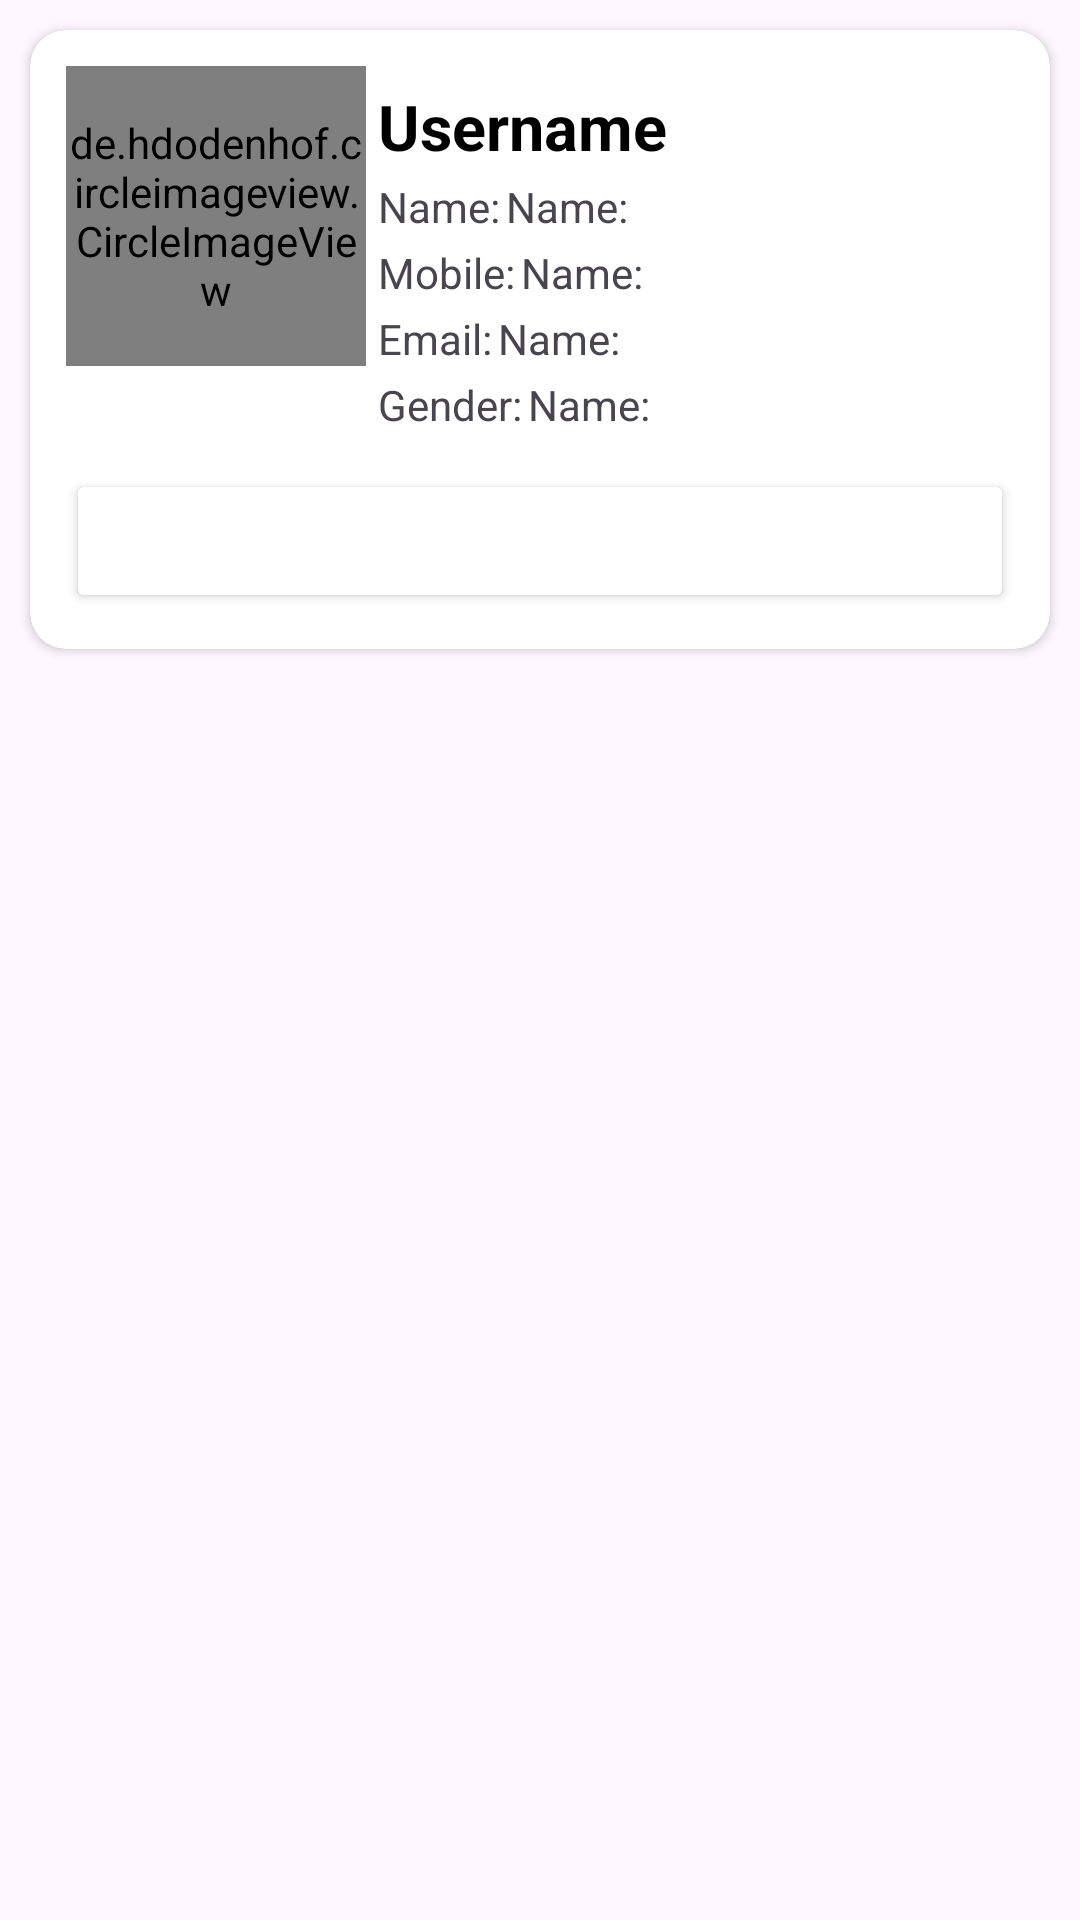

The Android layout XML behind this screen, and the referenced resources:
<!-- AndroidManifest.xml: application theme Theme.ViBEZ -->
<!-- res/layout/adminalluser.xml -->
<?xml version="1.0" encoding="utf-8"?>
<LinearLayout xmlns:android="http://schemas.android.com/apk/res/android"
    android:layout_width="match_parent"
    android:layout_height="wrap_content"
    xmlns:app="http://schemas.android.com/apk/res-auto">
    <androidx.cardview.widget.CardView
        android:layout_width="match_parent"
        android:layout_height="wrap_content"
        app:cardCornerRadius="12dp"
        android:layout_margin="10sp"
        >
        <RelativeLayout
            android:layout_width="match_parent"
            android:layout_height="match_parent"
            android:padding="12dp"
            >
            <de.hdodenhof.circleimageview.CircleImageView
                android:layout_width="100dp"
                android:layout_height="100dp"
                android:id="@+id/cvImage"
                />
            <LinearLayout
                android:layout_width="wrap_content"
                android:layout_height="wrap_content"
                android:id="@+id/ll"
                android:layout_toEndOf="@id/cvImage"
                android:layout_marginStart="4dp"
                android:layout_marginTop="6dp"
                >
                <TextView
                    android:layout_width="wrap_content"
                    android:layout_height="wrap_content"
                    android:text="Username"
                    android:textColor="@color/black"
                    android:textStyle="bold"
                    android:textSize="21sp"
                    android:id="@+id/tvUsername"
                    />
            </LinearLayout>  <LinearLayout
                android:layout_width="wrap_content"
                android:layout_height="wrap_content"
                android:id="@+id/ll1"
                android:layout_toEndOf="@id/cvImage"
                android:layout_marginStart="4dp"
                android:layout_marginTop="3dp"
            android:orientation="horizontal"
            android:layout_below="@id/ll"
                >
                <TextView
                    android:layout_width="wrap_content"
                    android:layout_height="wrap_content"
                    android:text="Name:"

                    />  <TextView
                    android:layout_width="wrap_content"
                    android:layout_height="wrap_content"
                    android:text="Name:"
            android:id="@+id/tvName"
            android:layout_marginStart="2dp"

                    />
            </LinearLayout><LinearLayout
                android:layout_width="wrap_content"
                android:layout_height="wrap_content"
                android:id="@+id/ll2"
                android:layout_toEndOf="@id/cvImage"
                android:layout_marginStart="4dp"
                android:layout_marginTop="3dp"
            android:orientation="horizontal"
            android:layout_below="@id/ll1"
                >
                <TextView
                    android:layout_width="wrap_content"
                    android:layout_height="wrap_content"
                    android:text="Mobile:"

                    />  <TextView
                    android:layout_width="wrap_content"
                    android:layout_height="wrap_content"
                    android:text="Name:"
            android:id="@+id/tvMobile"
            android:layout_marginStart="2dp"

                    />
            </LinearLayout><LinearLayout
                android:layout_width="wrap_content"
                android:layout_height="wrap_content"
                android:id="@+id/ll3"
                android:layout_toEndOf="@id/cvImage"
                android:layout_marginStart="4dp"
                android:layout_marginTop="3dp"
            android:orientation="horizontal"
            android:layout_below="@id/ll2"
                >
                <TextView
                    android:layout_width="wrap_content"
                    android:layout_height="wrap_content"
                    android:text="Email:"

                    />  <TextView
                    android:layout_width="wrap_content"
                    android:layout_height="wrap_content"
                    android:text="Name:"
            android:id="@+id/tvEmail"
            android:layout_marginStart="2dp"

                    />
            </LinearLayout><LinearLayout
                android:layout_width="wrap_content"
                android:layout_height="wrap_content"
                android:id="@+id/ll4"
                android:layout_toEndOf="@id/cvImage"
                android:layout_marginStart="4dp"
                android:layout_marginTop="3dp"
            android:orientation="horizontal"
            android:layout_below="@id/ll3"
                >
                <TextView
                    android:layout_width="wrap_content"
                    android:layout_height="wrap_content"
                    android:text="Gender:"

                    />  <TextView
                    android:layout_width="wrap_content"
                    android:layout_height="wrap_content"
                    android:text="Name:"
            android:id="@+id/tvgender"
            android:layout_marginStart="2dp"

                    />
            </LinearLayout>
            <androidx.appcompat.widget.AppCompatButton
                android:layout_width="match_parent"
                android:layout_height="wrap_content"
                android:layout_below="@id/ll4"
                android:layout_marginTop="12dp"
                android:backgroundTint="@color/lavender"
                android:text="Remove User"
                android:textColor="@color/white"
                android:id="@+id/btnRemoveuser"
                />

        </RelativeLayout>
    </androidx.cardview.widget.CardView>

</LinearLayout>
<!-- resources referenced by this layout -->
<resources>
  <style name="Theme.ViBEZ" parent="Base.Theme.ViBEZ" />
  <style name="Base.Theme.ViBEZ" parent="Theme.Material3.DayNight.NoActionBar">
          
          
      </style>
  <!-- not gathered from this repository: default colours our renderer supplied (Android Studio template values) -->
  <color name="black">#FF000000</color>
  <color name="white">#FFFFFFFF</color>
</resources>
